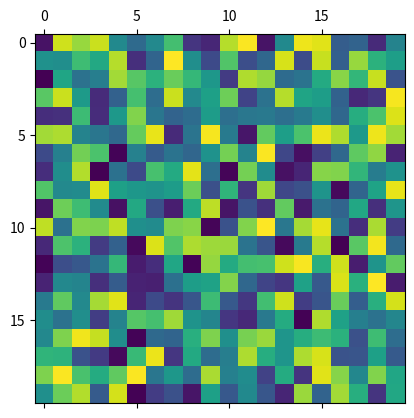

Reproduce this figure in Python.

import numpy as np
import matplotlib.pyplot as plt 
import matplotlib.animation as animation
import random

N = 20
ON = 255
OFF = 0
vals = range(256)

# populate grid with random on/off - more off than on
grid = np.random.choice(vals, N*N).reshape(N, N)

def color(n):
    if 0 <= n < 64:
        return 1
    elif 64 <= n < 128:
        return 2
    elif 128 <= n < 192:
        return 3
    else:
        return 4

def update(data):
  global grid
  # copy grid since we require 8 neighbors for calculation
  # and we go line by line 
  newGrid = grid.copy()
  for i in range(N):
    for j in range(N):
      # compute 8-neghbor sum 
      # using toroidal boundary conditions - x and y wrap around 
      # so that the simulaton takes place on a toroidal surface.
      colors = {1:0,2:0,3:0,4:0}

      colors[color(grid[i, (j-1)%N])] += 1
      colors[color(grid[i, (j+1)%N])] += 1
      colors[color(grid[(i-1)%N, j])] += 1
      colors[color(grid[(i+1)%N, j])] += 1
      colors[color(grid[(i-1)%N, (j-1)%N])] += 1
      colors[color(grid[(i-1)%N, (j+1)%N])] += 1
      colors[color(grid[(i+1)%N, (j-1)%N])] += 1
      colors[color(grid[(i+1)%N, (j+1)%N])] += 1

      popularColor = max(colors, key=colors.get)
      cantidad = max(colors.values())
      if cantidad >= 7:
        newGrid[i, j] = abs(popularColor-4)*64
      elif 4 < cantidad < 7:
        newGrid[i,j] = popularColor*64 - 1
      else:
        newGrid[i, j] = grid[i,j]
  mat.set_data(newGrid)
  grid = newGrid
  return [mat]

# set up animation
fig, ax = plt.subplots()
mat = ax.matshow(grid)
ani = animation.FuncAnimation(fig, update, interval=50,
                              save_count=50)
plt.show()